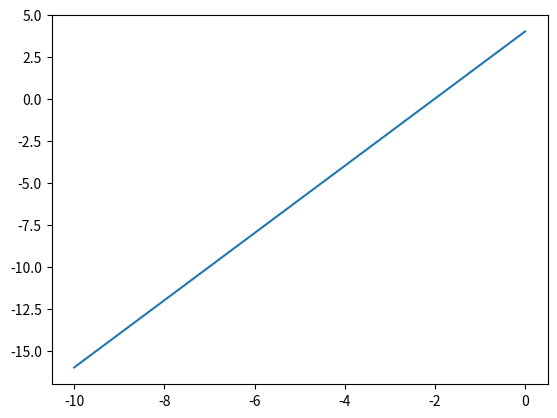

The script that saved this image:
from matplotlib import pyplot as plt
lim_inferior=-10
lim_superior=-10
x=[]
for i in range (lim_inferior,1):
    x.append(i)
print(x)
m=2
b=4
y=[]
for i in range(len(x)):
        y.append(m*x[i]+b)
print("y", y)
plt.plot(x,y)
plt.show()
